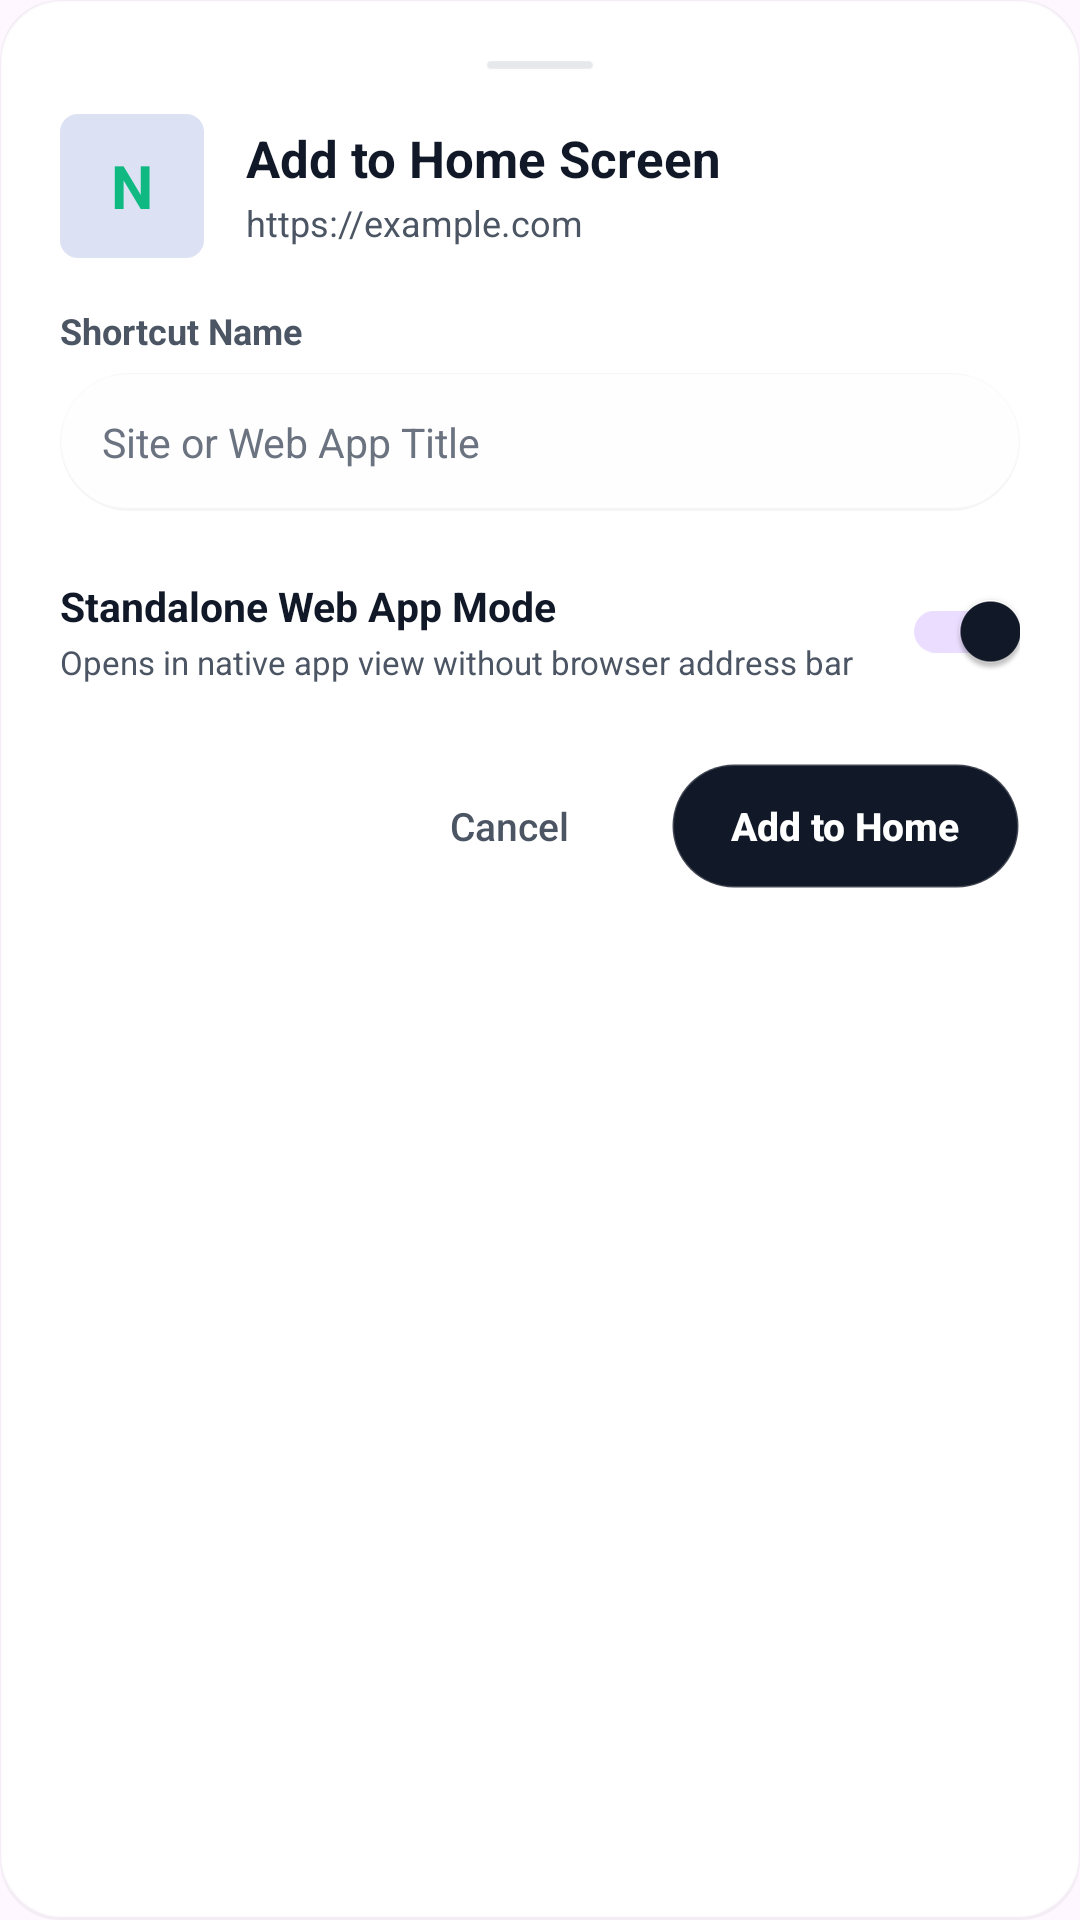

Reconstruct the res/layout file that produces this screen, plus the resources it refers to.
<!-- AndroidManifest.xml: application theme Theme.NovaBrowser -->
<!-- res/layout/dialog_add_to_home.xml -->
<?xml version="1.0" encoding="utf-8"?>
<LinearLayout xmlns:android="http://schemas.android.com/apk/res/android"
    xmlns:app="http://schemas.android.com/apk/res-auto"
    android:layout_width="match_parent"
    android:layout_height="wrap_content"
    android:background="@drawable/bg_glass_card"
    android:orientation="vertical"
    android:padding="20dp">

    
    <View
        android:layout_width="36dp"
        android:layout_height="4dp"
        android:layout_gravity="center_horizontal"
        android:layout_marginBottom="14dp"
        android:background="@drawable/bg_glass_pill"
        android:backgroundTint="@color/border" />

    <LinearLayout
        android:layout_width="match_parent"
        android:layout_height="wrap_content"
        android:gravity="center_vertical"
        android:orientation="horizontal">

        
        <FrameLayout
            android:id="@+id/layoutIconPreview"
            android:layout_width="48dp"
            android:layout_height="48dp"
            android:background="@drawable/bg_squircle_tab_count">

            <TextView
                android:id="@+id/tvShortcutInitial"
                android:layout_width="wrap_content"
                android:layout_height="wrap_content"
                android:layout_gravity="center"
                android:text="N"
                android:textColor="@color/accent_emerald"
                android:textSize="20sp"
                android:textStyle="bold" />

            <ImageView
                android:id="@+id/ivShortcutFavicon"
                android:layout_width="32dp"
                android:layout_height="32dp"
                android:layout_gravity="center"
                android:visibility="gone" />
        </FrameLayout>

        <LinearLayout
            android:layout_width="0dp"
            android:layout_height="wrap_content"
            android:layout_marginStart="14dp"
            android:layout_weight="1"
            android:orientation="vertical">

            <TextView
                android:layout_width="match_parent"
                android:layout_height="wrap_content"
                android:text="Add to Home Screen"
                android:textColor="@color/text_primary"
                android:textSize="17sp"
                android:textStyle="bold" />

            <TextView
                android:id="@+id/tvShortcutUrl"
                android:layout_width="match_parent"
                android:layout_height="wrap_content"
                android:layout_marginTop="2dp"
                android:ellipsize="end"
                android:maxLines="1"
                android:text="https://example.com"
                android:textColor="@color/text_secondary"
                android:textSize="12sp" />
        </LinearLayout>
    </LinearLayout>

    <TextView
        android:layout_width="wrap_content"
        android:layout_height="wrap_content"
        android:layout_marginTop="16dp"
        android:text="Shortcut Name"
        android:textColor="@color/text_secondary"
        android:textSize="12sp"
        android:textStyle="bold" />

    
    <LinearLayout
        android:layout_width="match_parent"
        android:layout_height="46dp"
        android:layout_marginTop="6dp"
        android:background="@drawable/bg_glass_pill"
        android:gravity="center_vertical"
        android:paddingHorizontal="14dp">

        <EditText
            android:id="@+id/etShortcutName"
            android:layout_width="match_parent"
            android:layout_height="match_parent"
            android:background="@null"
            android:hint="Site or Web App Title"
            android:imeOptions="actionDone"
            android:inputType="text"
            android:maxLines="1"
            android:singleLine="true"
            android:textColor="@color/text_primary"
            android:textColorHint="@color/text_tertiary"
            android:textSize="13.5sp" />
    </LinearLayout>

    
    <LinearLayout
        android:layout_width="match_parent"
        android:layout_height="wrap_content"
        android:layout_marginTop="16dp"
        android:gravity="center_vertical"
        android:orientation="horizontal">

        <LinearLayout
            android:layout_width="0dp"
            android:layout_height="wrap_content"
            android:layout_weight="1"
            android:orientation="vertical">

            <TextView
                android:layout_width="match_parent"
                android:layout_height="wrap_content"
                android:text="Standalone Web App Mode"
                android:textColor="@color/text_primary"
                android:textSize="13.5sp"
                android:textStyle="bold" />

            <TextView
                android:layout_width="match_parent"
                android:layout_height="wrap_content"
                android:layout_marginTop="2dp"
                android:text="Opens in native app view without browser address bar"
                android:textColor="@color/text_secondary"
                android:textSize="11sp" />
        </LinearLayout>

        <com.google.android.material.switchmaterial.SwitchMaterial
            android:id="@+id/switchStandaloneMode"
            android:layout_width="wrap_content"
            android:layout_height="wrap_content"
            android:checked="true" />
    </LinearLayout>

    
    <LinearLayout
        android:layout_width="match_parent"
        android:layout_height="wrap_content"
        android:layout_marginTop="20dp"
        android:gravity="end"
        android:orientation="horizontal">

        <Button
            android:id="@+id/btnCancelShortcut"
            android:layout_width="wrap_content"
            android:layout_height="42dp"
            android:background="?attr/selectableItemBackgroundBorderless"
            android:text="Cancel"
            android:textAllCaps="false"
            android:textColor="@color/text_secondary"
            android:textSize="13sp"
            app:backgroundTint="@null" />

        <Button
            android:id="@+id/btnAddShortcut"
            android:layout_width="wrap_content"
            android:layout_height="42dp"
            android:layout_marginStart="10dp"
            android:background="@drawable/bg_glass_pill_dark"
            android:paddingHorizontal="20dp"
            android:text="Add to Home"
            android:textAllCaps="false"
            android:textColor="@color/text_on_primary"
            android:textSize="13sp"
            android:textStyle="bold"
            app:backgroundTint="@null" />
    </LinearLayout>

</LinearLayout>
<!-- resources referenced by this layout -->
<resources>
  <color name="accent_emerald">#10B981</color>
  <color name="border">#E5E7EB</color>
  <color name="text_on_primary">#FFFFFF</color>
  <color name="text_primary">#111827</color>
  <color name="text_secondary">#4B5563</color>
  <color name="text_tertiary">#6B7280</color>
  <!-- drawable bg_glass_card (drawable) -->
  <?xml version="1.0" encoding="utf-8"?>
  <layer-list xmlns:android="http://schemas.android.com/apk/res/android">
      
      <item>
          <shape android:shape="rectangle">
              <corners android:radius="20dp" />
              <solid android:color="#0A000000" />
          </shape>
      </item>
      
      <item
          android:bottom="1dp"
          android:left="0.5dp"
          android:right="0.5dp"
          android:top="0.5dp">
          <shape android:shape="rectangle">
              <corners android:radius="20dp" />
              <solid android:color="@color/surface_bright" />
              <stroke
                  android:width="1dp"
                  android:color="@color/horizon_glass_border" />
          </shape>
      </item>
  </layer-list>
  <!-- drawable bg_glass_pill (drawable) -->
  <?xml version="1.0" encoding="utf-8"?>
  <layer-list xmlns:android="http://schemas.android.com/apk/res/android">
      
      <item>
          <shape android:shape="rectangle">
              <corners android:radius="999dp" />
              <solid android:color="#0A000000" />
          </shape>
      </item>
      
      <item
          android:bottom="1dp"
          android:left="0.5dp"
          android:right="0.5dp"
          android:top="0.5dp">
          <shape android:shape="rectangle">
              <corners android:radius="999dp" />
              <solid android:color="@color/glass_elevated" />
              <stroke
                  android:width="1dp"
                  android:color="@color/horizon_glass_border" />
          </shape>
      </item>
  </layer-list>
  <!-- drawable bg_glass_pill_dark (drawable) -->
  <?xml version="1.0" encoding="utf-8"?>
  <shape xmlns:android="http://schemas.android.com/apk/res/android"
      android:shape="rectangle">
      <corners android:radius="999dp" />
      <solid android:color="@color/primary" />
      <stroke
          android:width="1dp"
          android:color="#33FFFFFF" />
  </shape>
  <!-- drawable bg_squircle_tab_count (drawable) -->
  <?xml version="1.0" encoding="utf-8"?>
  <shape xmlns:android="http://schemas.android.com/apk/res/android"
      android:shape="rectangle">
      <corners android:radius="6dp" />
      <solid android:color="@color/surface_container_highest" />
  </shape>
  <style name="Theme.NovaBrowser" parent="Theme.Material3.DayNight.NoActionBar">
          <item name="colorPrimary">@color/primary</item>
          <item name="colorPrimaryVariant">@color/primary_variant</item>
          <item name="colorSecondary">@color/accent</item>
          <item name="android:statusBarColor">@color/canvas_base</item>
          <item name="android:windowLightStatusBar">true</item>
          <item name="android:navigationBarColor">@color/canvas_base</item>
          <item name="android:windowLightNavigationBar">true</item>
      </style>
  <color name="surface_bright">#FFFFFF</color>
  <color name="horizon_glass_border">#D1FFFFFF</color>
  <color name="glass_elevated">#F2FFFFFF</color>
  <color name="primary">#111827</color>
  <color name="surface_container_highest">#DCE2F3</color>
  <color name="primary_variant">#1F2937</color>
  <color name="accent">#10B981</color>
  <color name="canvas_base">#F8F9FA</color>
</resources>
